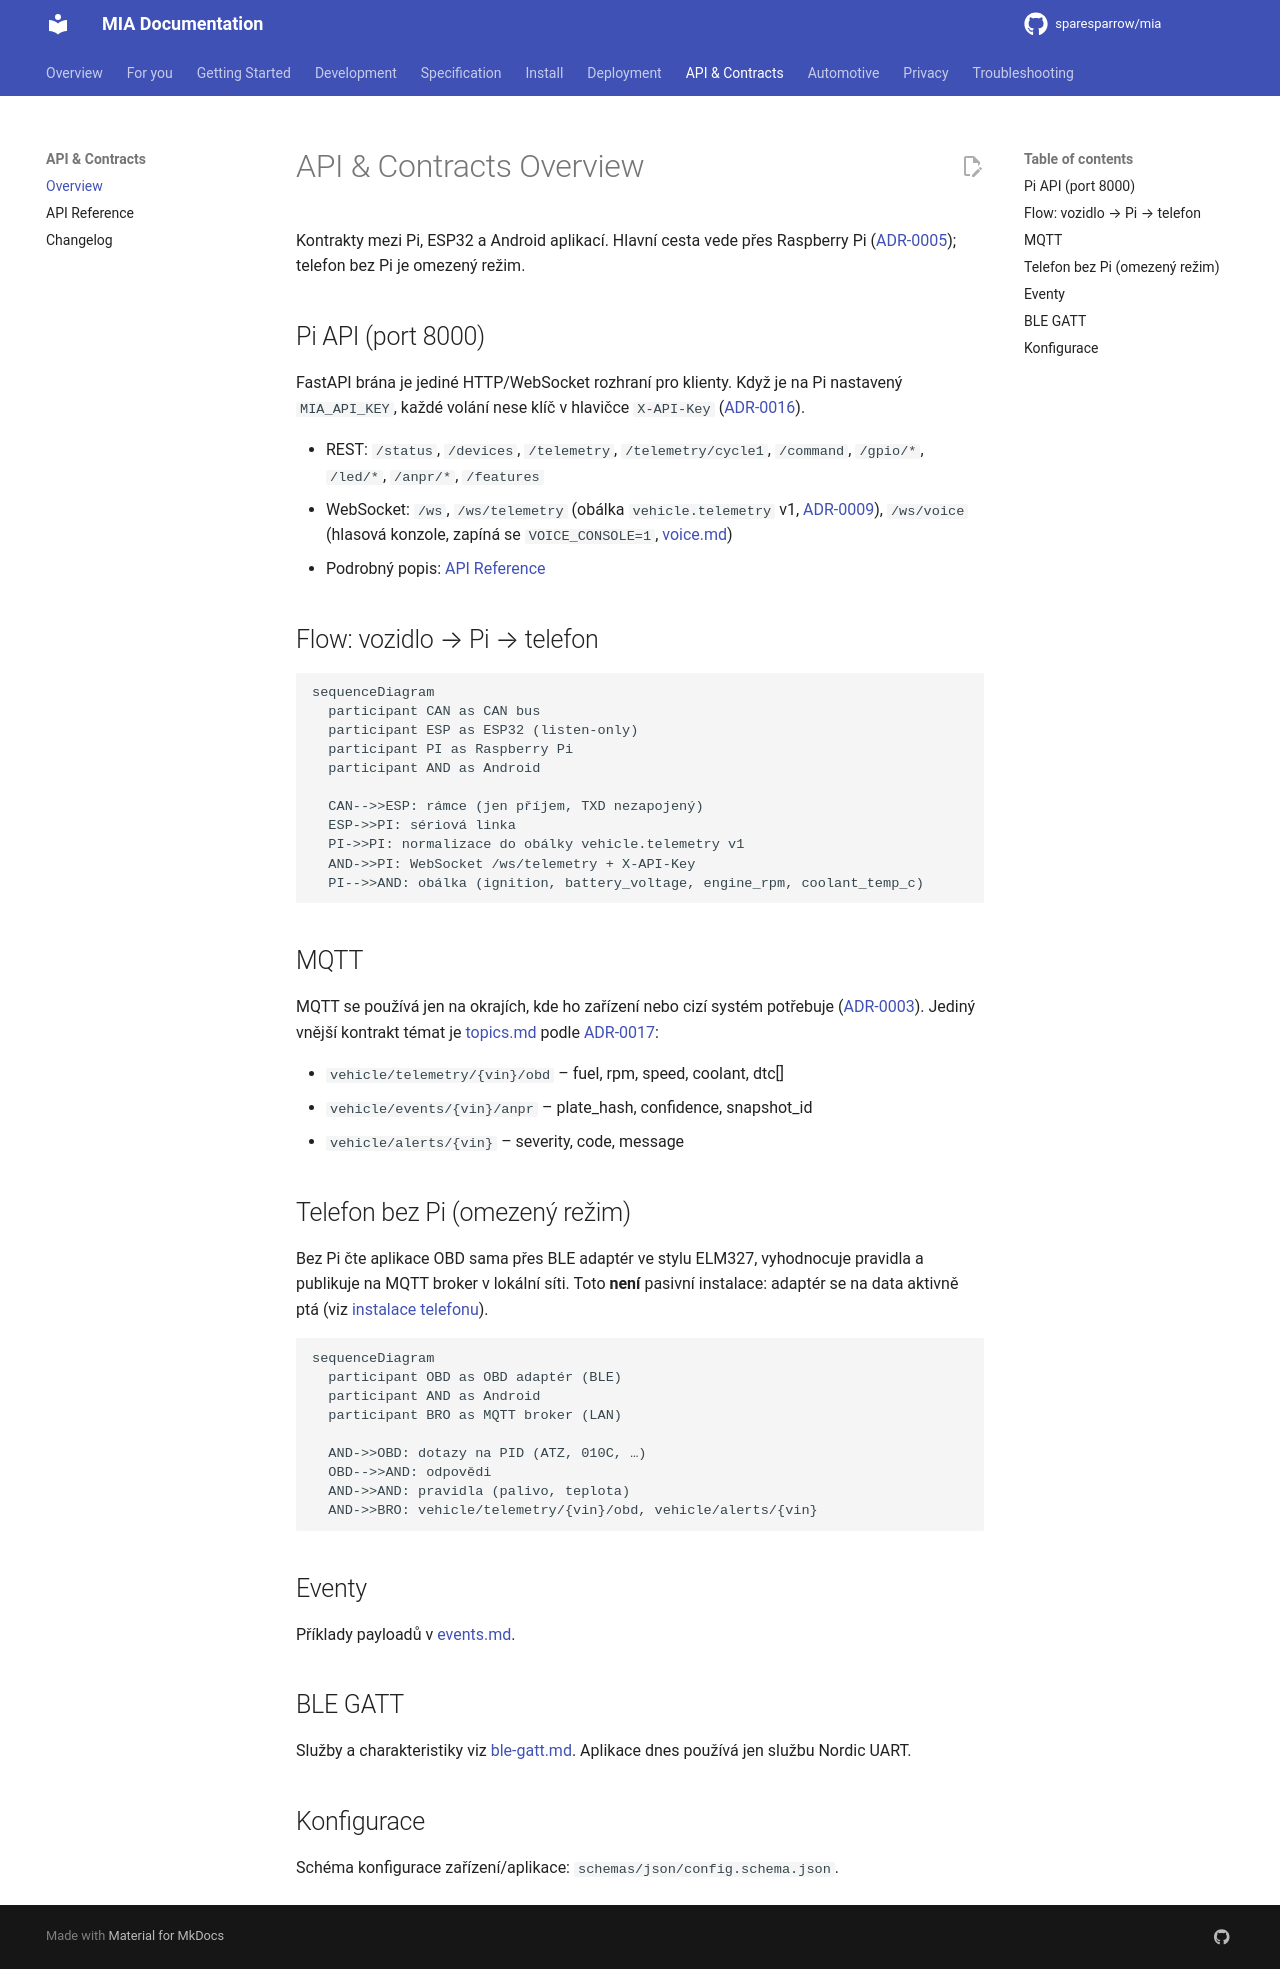

repository: sparesparrow/mia · page: docs/api/overview/index.html · generator: mkdocs

# API & Contracts Overview

Kontrakty mezi Pi, ESP32 a Android aplikací. Hlavní cesta vede přes Raspberry Pi
([ADR-0005](../spec/decisions/0005-raspberry-pi-edge-with-fastapi-gateway.md)); telefon bez Pi je omezený režim.

## Pi API (port 8000)
FastAPI brána je jediné HTTP/WebSocket rozhraní pro klienty. Když je na Pi nastavený `MIA_API_KEY`, každé volání
nese klíč v hlavičce `X-API-Key` ([ADR-0016](../spec/decisions/0016-android-reaches-the-pi-over-plain-http.md)).

- REST: `/status`, `/devices`, `/telemetry`, `/telemetry/cycle1`, `/command`, `/gpio/*`, `/led/*`, `/anpr/*`, `/features`
- WebSocket: `/ws`, `/ws/telemetry` (obálka `vehicle.telemetry` v1,
  [ADR-0009](../spec/decisions/0009-canonical-vehicle-telemetry-envelope.md)), `/ws/voice` (hlasová konzole,
  zapíná se `VOICE_CONSOLE=1`, [voice.md](../spec/interfaces/voice.md))
- Podrobný popis: [API Reference](mia-api-reference.md)

## Flow: vozidlo → Pi → telefon

```mermaid
sequenceDiagram
  participant CAN as CAN bus
  participant ESP as ESP32 (listen-only)
  participant PI as Raspberry Pi
  participant AND as Android

  CAN-->>ESP: rámce (jen příjem, TXD nezapojený)
  ESP->>PI: sériová linka
  PI->>PI: normalizace do obálky vehicle.telemetry v1
  AND->>PI: WebSocket /ws/telemetry + X-API-Key
  PI-->>AND: obálka (ignition, battery_voltage, engine_rpm, coolant_temp_c)
```

## MQTT
MQTT se používá jen na okrajích, kde ho zařízení nebo cizí systém potřebuje
([ADR-0003](../spec/decisions/0003-zeromq-control-plane-and-telemetry.md)). Jediný vnější kontrakt témat je
[topics.md](../spec/interfaces/topics.md) podle [ADR-0017](../spec/decisions/0017-mqtt-topic-namespace.md):

- `vehicle/telemetry/{vin}/obd` – fuel, rpm, speed, coolant, dtc[]
- `vehicle/events/{vin}/anpr` – plate_hash, confidence, snapshot_id
- `vehicle/alerts/{vin}` – severity, code, message

## Telefon bez Pi (omezený režim)
Bez Pi čte aplikace OBD sama přes BLE adaptér ve stylu ELM327, vyhodnocuje pravidla a publikuje na MQTT broker
v lokální síti. Toto **není** pasivní instalace: adaptér se na data aktivně ptá (viz
[instalace telefonu](../install/phone.md)).

```mermaid
sequenceDiagram
  participant OBD as OBD adaptér (BLE)
  participant AND as Android
  participant BRO as MQTT broker (LAN)

  AND->>OBD: dotazy na PID (ATZ, 010C, …)
  OBD-->>AND: odpovědi
  AND->>AND: pravidla (palivo, teplota)
  AND->>BRO: vehicle/telemetry/{vin}/obd, vehicle/alerts/{vin}
```

## Eventy
Příklady payloadů v [events.md](../spec/interfaces/events.md).

## BLE GATT
Služby a charakteristiky viz [ble-gatt.md](../spec/interfaces/ble-gatt.md). Aplikace dnes používá jen službu
Nordic UART.

## Konfigurace
Schéma konfigurace zařízení/aplikace: `schemas/json/config.schema.json`.
